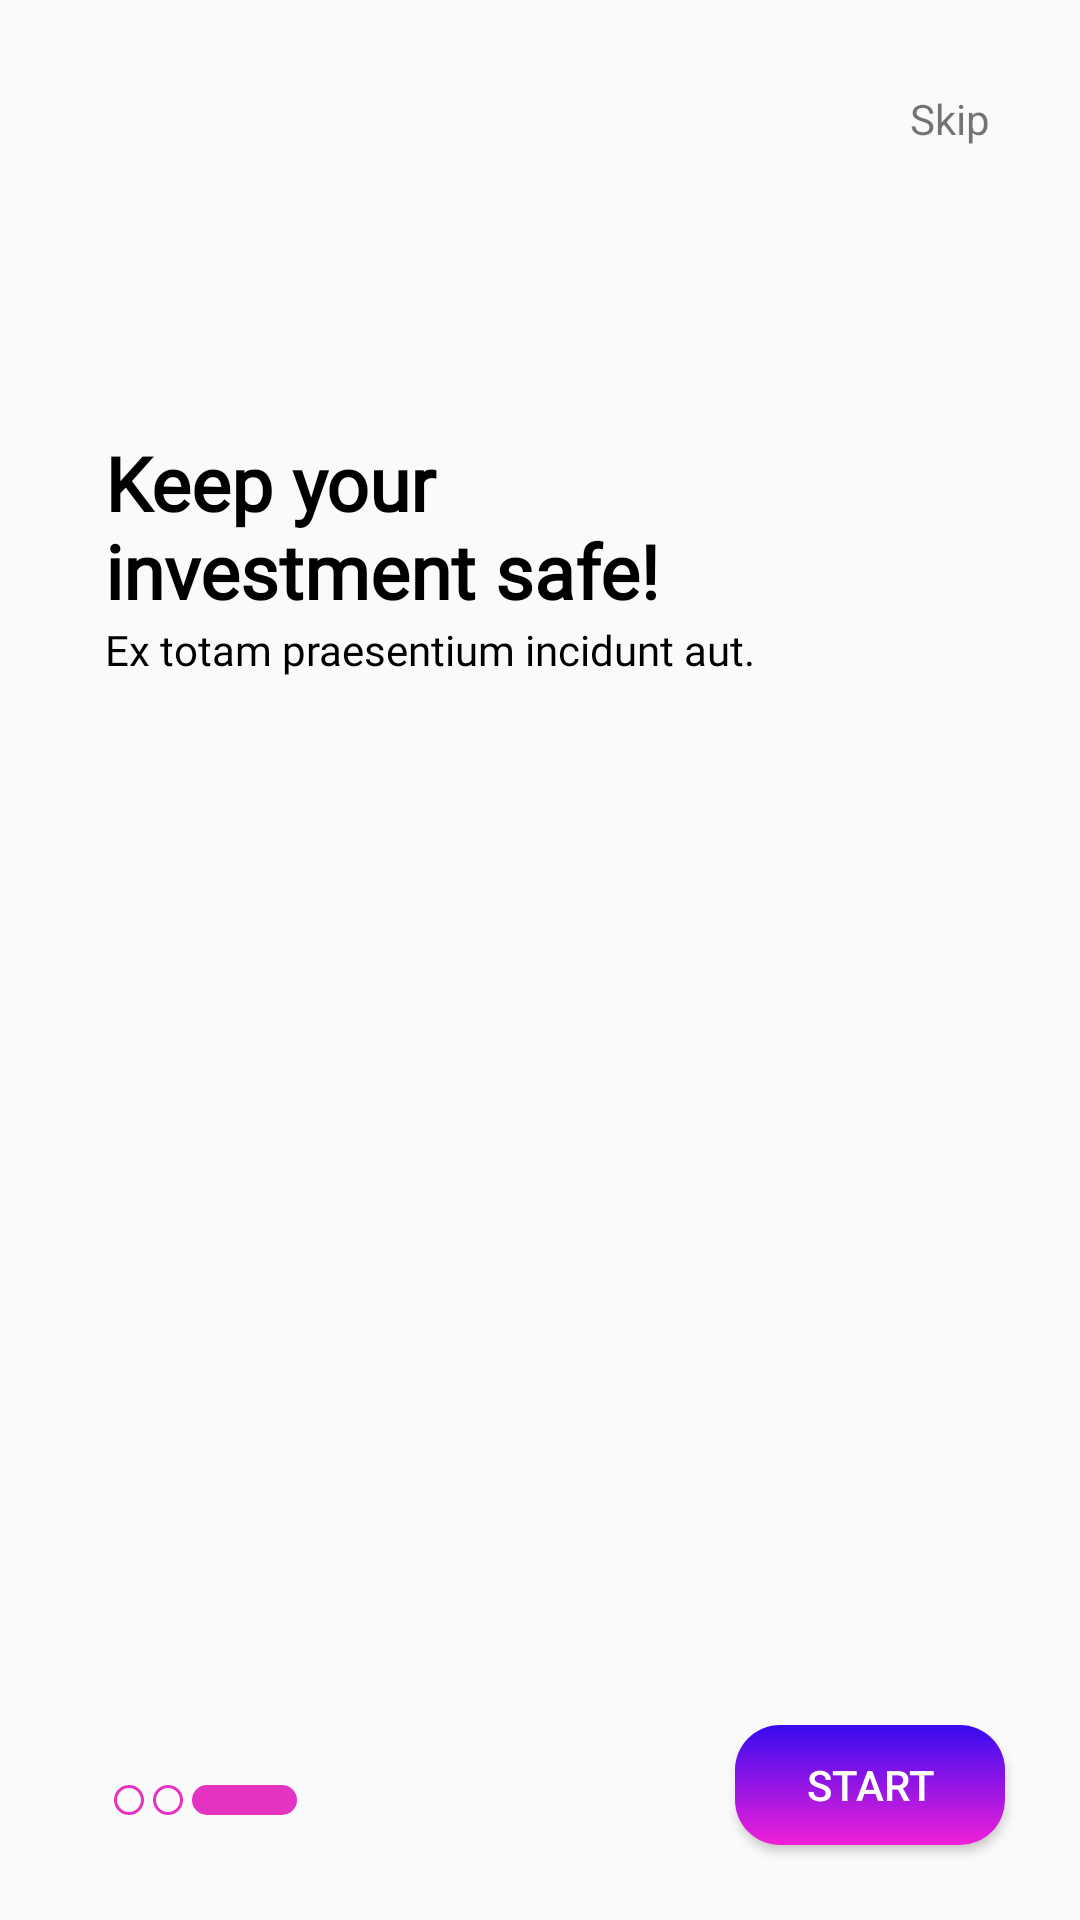

This screen was rendered from an Android layout file. Write that file and the resources it references.
<!-- AndroidManifest.xml: application theme Theme.TradixApp -->
<!-- res/layout/activity_on_boarding3.xml -->
<?xml version="1.0" encoding="utf-8"?>
<RelativeLayout xmlns:android="http://schemas.android.com/apk/res/android"
    xmlns:app="http://schemas.android.com/apk/res-auto"
    xmlns:tools="http://schemas.android.com/tools"
    android:layout_width="match_parent"
    android:layout_height="match_parent"
    tools:context=".activities.OnBoarding3Fragment">

    <ImageView
        android:id="@+id/btn_back"
        style="@style/arrow_back" />

    <TextView
        android:id="@+id/btn_skip"
        style="@style/skip" />

    <ImageView
        android:id="@+id/imgBoard1"
        android:layout_width="match_parent"
        android:layout_height="wrap_content"
        android:layout_below="@id/btn_skip"
        android:layout_marginTop="20dp"
        android:scaleType="fitCenter"
        android:src="@drawable/on_board_3" />

    <RelativeLayout
        android:id="@+id/layout_tutorial"
        android:layout_width="wrap_content"
        android:layout_height="wrap_content"
        android:layout_below="@id/imgBoard1"
        android:layout_marginLeft="35dp"
        android:layout_marginTop="45dp">

        <TextView
            android:id="@+id/tvTuto"
            style="@style/TextStyle3"
            android:maxWidth="220dp"
            android:text="@string/tutorial_3" />

        <TextView
            style="@style/TextStyle"
            android:layout_below="@id/tvTuto"
            android:text="@string/sub_tutorial" />
    </RelativeLayout>

    <RelativeLayout
        android:layout_width="wrap_content"
        android:layout_height="wrap_content"
        android:layout_alignParentBottom="true"
        android:layout_margin="35dp">


        <View
            android:id="@+id/point1"
            style="@style/dotted" />

        <View
            android:id="@+id/point2"
            style="@style/dotted"
            android:layout_toRightOf="@id/point1" />

        <View
            style="@style/current_dotted"
            android:layout_toRightOf="@id/point2" />
    </RelativeLayout>

    <androidx.appcompat.widget.AppCompatButton
        android:id="@+id/btn_start"
        style="@style/button_on_board"
        android:text="@string/start" />
</RelativeLayout>
<!-- resources referenced by this layout -->
<resources>
  <string name="start">Start</string>
  <string name="sub_tutorial">Ex totam praesentium incidunt aut.</string>
  <string name="tutorial_3">Keep your investment safe!</string>
  <style name="TextStyle">
          <item name="android:layout_width">wrap_content</item>
          <item name="android:layout_height">wrap_content</item>
          <item name="android:fontFamily">@font/lato_light</item>
          <item name="android:textSize">14dp</item>
          <item name="android:textColor">@color/black</item>
      </style>
  <style name="TextStyle3">
          <item name="android:layout_width">wrap_content</item>
          <item name="android:layout_height">wrap_content</item>
          <item name="android:fontFamily">@font/raleway_black</item>
          <item name="android:textStyle">bold</item>
          <item name="android:textSize">25dp</item>
          <item name="android:textColor">@color/black</item>
      </style>
  <style name="arrow_back">
          <item name="android:layout_width">wrap_content</item>
          <item name="android:layout_height">wrap_content</item>
          <item name="android:layout_marginTop">25dp</item>
          <item name="android:layout_marginLeft">25dp</item>
          <item name="android:padding">10dp</item>
          <item name="android:src">@drawable/icons_8_expand_arrow</item>
      </style>
  <style name="current_dotted">
          <item name="android:layout_width">35dp</item>
          <item name="android:layout_height">10dp</item>
          <item name="android:layout_marginLeft">3dp</item>
          <item name="android:background">@drawable/point_board</item>
      </style>
  <style name="dotted">
          <item name="android:layout_width">10dp</item>
          <item name="android:layout_height">10dp</item>
          <item name="android:layout_marginLeft">3dp</item>
          <item name="android:background">@drawable/point_board_circle</item>
      </style>
  <style name="skip">
          <item name="android:layout_width">wrap_content</item>
          <item name="android:layout_height">wrap_content</item>
          <item name="android:layout_alignParentRight">true</item>
          <item name="android:layout_margin">20dp</item>
          <item name="android:padding">10dp</item>
          <item name="android:text">@string/skip</item>
      </style>
  <color name="black">#FF000000</color>
  <!-- drawable gradient_button (drawable) -->
  <?xml version="1.0" encoding="utf-8"?>
  <shape xmlns:android="http://schemas.android.com/apk/res/android">
      <gradient
          android:endColor="#f020d8"
          android:startColor="#370bf0"
          android:type="linear"
          android:angle="270"/>
      <corners android:radius="15dp"/>
  </shape>
  <color name="white">#FFFFFFFF</color>
  <!-- drawable point_board (drawable) -->
  <?xml version="1.0" encoding="utf-8"?>
  <shape xmlns:android="http://schemas.android.com/apk/res/android">
   <solid android:color="@color/purple_pink"/>
      <corners android:radius="5dp"/>
  </shape>
  <!-- drawable point_board_circle (drawable) -->
  <?xml version="1.0" encoding="utf-8"?>
  <shape xmlns:android="http://schemas.android.com/apk/res/android">
      <stroke
          android:width="1dp"
          android:color="@color/purple_pink" />
      <corners android:radius="5dp" />
  
  </shape>
  <string name="skip">Skip</string>
  <color name="purple_500">#FF6200EE</color>
  <color name="purple_700">#FF3700B3</color>
  <color name="teal_200">#FF03DAC5</color>
  <color name="teal_700">#FF018786</color>
  <color name="purple_pink">#e432c1</color>
</resources>
